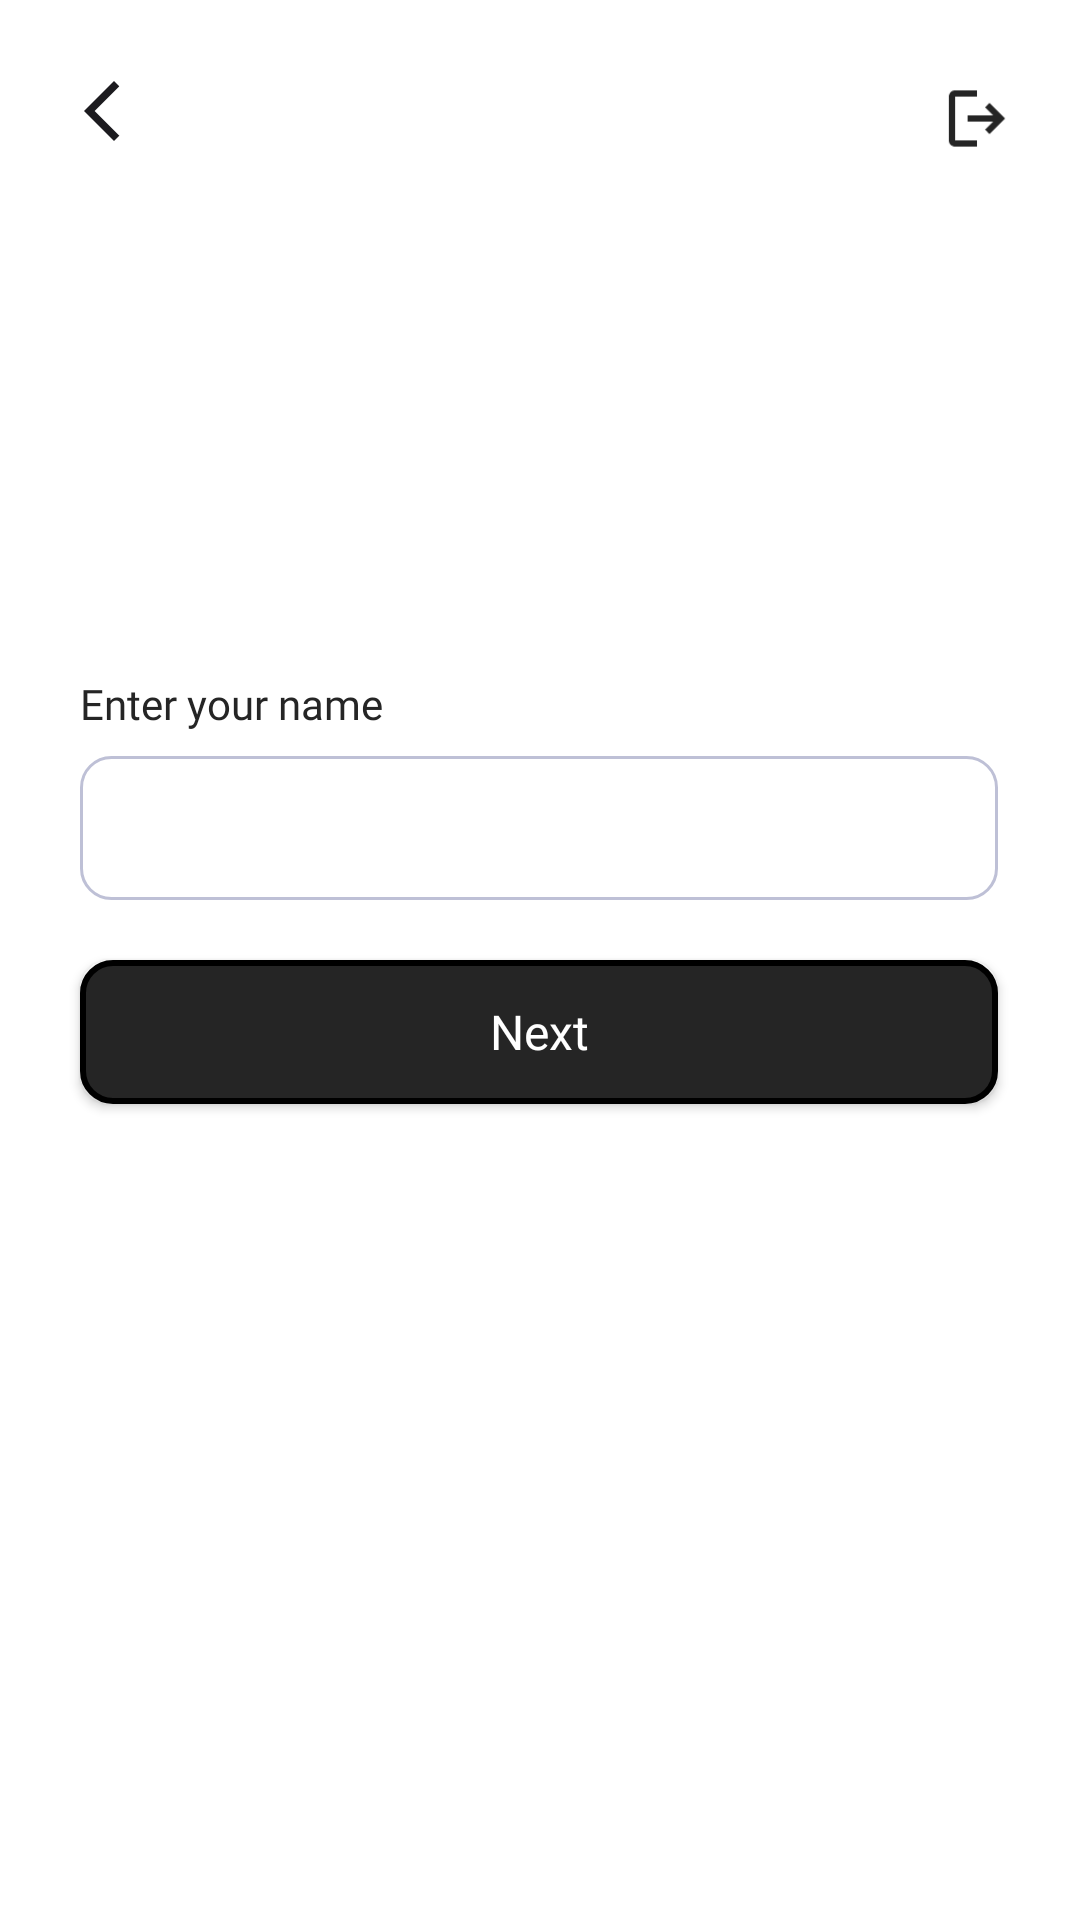

Layout XML and referenced resources for this Android screen:
<!-- AndroidManifest.xml: activity theme Theme.Design.NoActionBar -->
<!-- res/layout/activity_player_name.xml -->
<?xml version="1.0" encoding="utf-8"?>
<androidx.constraintlayout.widget.ConstraintLayout xmlns:android="http://schemas.android.com/apk/res/android"
    xmlns:app="http://schemas.android.com/apk/res-auto"
    xmlns:tools="http://schemas.android.com/tools"
    android:layout_width="match_parent"
    android:layout_height="match_parent"
    tools:context=".PlayerNameActivity"
    android:background="@color/white">

    <com.google.android.material.textfield.TextInputEditText
        android:id="@+id/userName"
        android:layout_width="306dp"
        android:layout_height="48dp"
        android:layout_marginBottom="20dp"
        android:background="@drawable/edittext_background"
        android:ems="10"
        android:inputType="textEmailAddress"
        android:paddingLeft="14dp"
        android:textColor="@color/black"
        android:textSize="18sp"
        app:layout_constraintBottom_toTopOf="@+id/nextBtn"
        app:layout_constraintEnd_toEndOf="parent"
        app:layout_constraintHorizontal_bias="0.495"
        app:layout_constraintStart_toStartOf="parent" />

    <TextView
        android:id="@+id/emailTitle"
        android:layout_width="wrap_content"
        android:layout_height="wrap_content"
        android:layout_marginBottom="8dp"
        android:fontFamily="@font/open_sans_semibold"
        android:text="@string/enter_your_name"
        android:textColor="@color/black"
        android:textSize="14sp"
        app:layout_constraintBottom_toTopOf="@+id/userName"
        app:layout_constraintEnd_toEndOf="parent"
        app:layout_constraintHorizontal_bias="0.0"
        app:layout_constraintStart_toStartOf="@+id/userName" />

    <androidx.appcompat.widget.AppCompatButton
        android:id="@+id/nextBtn"
        style="@android:style/Widget.Button"
        android:layout_width="306dp"
        android:layout_height="48dp"
        android:layout_marginBottom="272dp"
        android:background="@drawable/button_background"
        android:fontFamily="@font/open_sans_semibold"
        android:text="@string/next_title"
        android:textColor="@color/white"
        android:textSize="16sp"
        app:layout_constraintBottom_toBottomOf="parent"
        app:layout_constraintEnd_toEndOf="parent"
        app:layout_constraintHorizontal_bias="0.495"
        app:layout_constraintStart_toStartOf="parent" />

    <ImageView
        android:id="@+id/backBtn"
        android:layout_width="24dp"
        android:layout_height="30dp"
        android:layout_marginStart="28dp"
        app:layout_constraintBottom_toTopOf="@+id/emailTitle"
        app:layout_constraintStart_toStartOf="parent"
        app:layout_constraintTop_toTopOf="parent"
        app:layout_constraintVertical_bias="0.112"
        app:srcCompat="@drawable/arrow_back" />

    <ImageView
        android:id="@+id/logoutBtn2"
        android:layout_width="30dp"
        android:layout_height="25dp"
        app:layout_constraintBottom_toTopOf="@+id/userName"
        app:layout_constraintEnd_toEndOf="parent"
        app:layout_constraintHorizontal_bias="0.93"
        app:layout_constraintStart_toEndOf="@+id/backBtn"
        app:layout_constraintTop_toTopOf="parent"
        app:layout_constraintVertical_bias="0.119"
        app:srcCompat="@drawable/logout" />


</androidx.constraintlayout.widget.ConstraintLayout>
<!-- resources referenced by this layout -->
<resources>
  <color name="black">#252525</color>
  <color name="white">#FFFFFFFF</color>
  <!-- drawable arrow_back: png bitmap (drawable, 592 bytes) -->
  <!-- drawable button_background (drawable) -->
  <?xml version="1.0" encoding="utf-8"?>
  <selector xmlns:android="http://schemas.android.com/apk/res/android">
  <item>
      <shape android:shape="rectangle">
          <corners android:radius="10dp"/>
          <solid android:color="@color/black"/>
          <stroke android:width="2dp"/>
      </shape>
  </item>
  </selector>
  <!-- drawable edittext_background (drawable) -->
  <?xml version="1.0" encoding="utf-8"?>
  <selector xmlns:android="http://schemas.android.com/apk/res/android">
  <item android:state_enabled="true" android:state_focused="true">
      <shape android:shape="rectangle">
          <solid android:color="@color/white"/>
          <corners android:radius="10dp"/>
          <stroke android:color="@color/black"
              android:width="2dp"/>
      </shape>
  </item>
      <item android:state_enabled="true">
          <shape android:shape="rectangle">
              <solid android:color="@color/white"/>
              <corners android:radius="10dp"/>
              <stroke android:color="@color/edtDefault"
                  android:width="1dp"/>
          </shape>
      </item>
  </selector>
  <!-- drawable logout: png bitmap (drawable, 622 bytes) -->
  <string name="enter_your_name">Enter your name</string>
  <string name="next_title">Next</string>
  <color name="edtDefault">#BEC0D6</color>
</resources>
